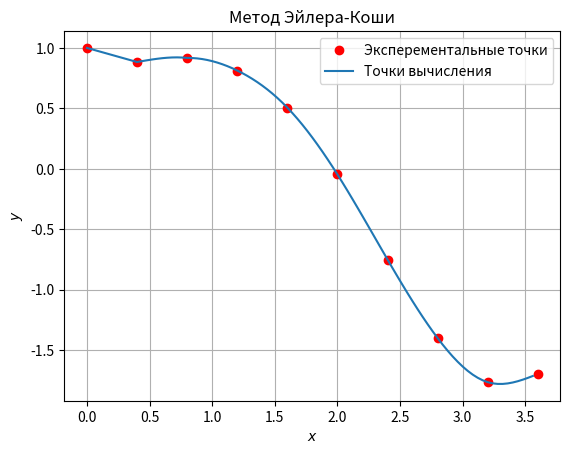

Python code for this plot:
import numpy as np
import matplotlib.pyplot as plt
import pandas as pan

def progom(x, y):
    n = np.size(x) - 1
    h = np.arange(0, n, 1.0)
    h[0:n] = x[1:n + 1] - x[0:n]
    A = np.zeros((n), dtype=float)
    A[1:n - 1] = h[1:n - 1]
    B = np.zeros((n), dtype=float)
    B[0:n - 1] = 2 * (h[0:n - 1] + h[1:n])
    C = np.zeros((n))
    C[0:n - 2] = h[1:n - 1]
    C[n - 1] = 0
    D = np.zeros((n - 1), dtype=float)
    for i in range(0, n - 1):
        D[i] = 6 * ((y[i + 2] - y[i + 1]) / h[i + 1] - (y[i + 1] - y[i]) / h[i])
    Q = np.zeros((n), dtype=float)
    R = np.zeros((n + 1), dtype=float)
    for i in range(0, n - 1):
        Q[i + 1] = -(C[i] / (B[i] + A[i] * Q[i]))
        R[i + 1] = (D[i] - A[i] * R[i]) / (B[i] + A[i] * Q[i])
    M = np.zeros((n), dtype=float)
    M[n - 1] = R[n]
    for i in range(n - 2, 0, -1):
        M[i] = Q[i + 1] * M[i + 1] + R[i + 1]
    M = np.insert(M, 0, 0)
    M = np.append(M, [0])
    return M


def interval(x, x1):
    n = np.size(x)
    n1 = np.size(x1)
    itr = np.zeros(n1,dtype=int)
    for i in range(0, n1):
        if (x1[i] < x[0]):
            itr[i] = -1
            continue
        if (x1[i] > x[-1]):
            itr[i] = n
        j = 0
        while (j <= n - 2):
            if (x1[i] >= x[j]) and (x1[i] <= x[j + 1]):
                itr[i] = j
                break
            else:
                j += 1
    return itr


def spline_val(x,y,x1,itr,M):
    n = np.size(x) -1
    n1 = np.size(x1)
    y1 = np.zeros((n1),dtype=float)
    h = np.arange(0,n+1,1.0)
    h[0:n] = x[1:n+1] - x[0:n]
    i = 0
    while(i<=n1-1):
        j = itr[i]
        if (j==-1):
            y1[i] = y[0]+((x[0]-x[1])*M[3]/6+(y[1]-y[0])/(x[1]-x[0]))*(x1[i]-x[0])
            i+=1
            # continue
        if (j>-1 and j<=n):
            y1[i] =1/((6*h[j]))*((M[j]*(x[j+1] - x1[i])**3)+M[j+1]*(x1[i]-x[j])**3)+(1/h[j])*((y[j]-((M[j]*h[j]**2)/6))*(x[j+1]-x1[i])+(y[j+1]-((M[j+1]*h[j]**2)/6))*(x1[i]-(x[j])))
            i+=1
            # continue
        if (j>=n):
            y1[i] = y[-1]+((x[-1]-x[-2])*M[n]/6+(y[-1]-y[-2])/(x[-1]-x[-2]))*(x1[i]-x[-1])
            i+=1
            # continue
    return y1

def Eiler_Koshi(x,h):
    n = np.size(x)
    y = np.zeros((n))
    y1 = np.zeros((n))
    x1 = np.zeros((n))
    y[0] = 1
    for i in range(0, len(x)-1):
        y1[i+1] = y[i]+h*(y[i]-2*np.sin(x[i])-np.cos(x[i])*(1-2*np.sin(x[i])))
        x1[i] = x[i] +h
        y[i + 1] = y[i]+h/2*((y[i]-2*np.sin(x[i])-np.cos(x[i])*(1-2*np.sin(x[i])))+(y1[i]-2*np.sin(x1[i])-np.cos(x1[i])*(1-2*np.sin(x1[i])))+h)
    return y



h = 0.4
x = np.arange(0, 4, h)
y = Eiler_Koshi(x, h)
df = pan.DataFrame({"расчетные ": x, 'значения': y})
print(df)
M = progom(x, y)
a = np.min(x)
b = np.max(x)
x2 = np.arange(a, b, 0.1*h)
itr = interval(x, x2)
y2 = spline_val(x, y, x2, itr, M)
fig, ax = plt.subplots()
ax.plot(x, y, 'ro', x2, y2)
ax.set_title("Метод Эйлера-Коши")
ax.legend(['Эксперементальные точки', 'Точки вычисления'])
ax.set_xlabel("$x$")
ax.set_ylabel("$y$")
plt.grid()
plt.show()